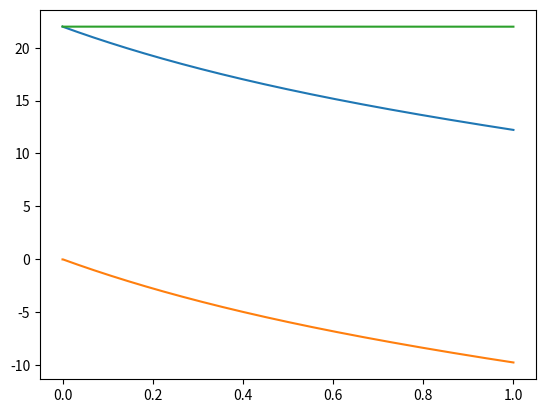

Recreate this plot in Python.
import matplotlib.pyplot as plt
import numpy as np

# com resistencia do ar
""" 3. Uma bola de ténis é batida junto ao solo (posição inicial y = 0)com a velocidade 100 km/h, a fazer um ângulo de 
10º com a horizontal e no sentido positivo dum eixo horizontal OX, sendo OY eixo vertical.
b) Considerando a resistência do ar, calcule a energia mecânica nos três instantes
t0 = 0, t1 = 0.4 s e t2 = 0.8 s.
c) Considerando a resistência do ar, calcule o trabalho realizado pela força de resistência do ar até às posições nos 
três instantes
t0 = 0, t1 = 0.4 s e t2 = 0.8 s 

Use a aproximação trapezoidal para calcular os integrais. A velocidade terminal da bola de ténis é 100 km/h. AS 
massa da bola é 57 g.
"""

g = 9.8
t0 = 0
tf = 1
dt = 0.001
x0 = 0
y0 = 0
v0 = 100/3.6
vt = 100/3.6
v0x = v0 * np.cos(np.pi/18)
v0y = v0 * np.sin(np.pi/18)
n = int((tf-t0)/dt)
m = 0.057

t = np.zeros(n+1)
ax = np.zeros(n+1)
ay = np.zeros(n+1)
aresx = np.zeros(n+1)
aresy = np.zeros(n+1)
vx = np.zeros(n+1)
vy = np.zeros(n+1)
x = np.zeros(n+1)
y = np.zeros(n+1)
emec = np.zeros(n+1)
f = np.zeros(n+1)
integral = np.zeros(n+1)

t[0] = t0
vx[0] = v0x
vy[0] = v0y
x[0] = x0
y[0] = y0

dres = g/vt**2
for i in range(n):
    t[i+1] = t[i] + dt
    vv= np.sqrt(vx[i]**2 + vy[i]**2)
    aresx[i] = -dres*vv*vx[i]
    aresy[i] = -dres*vv*vy[i]
    ax[i] = aresx[i]
    ay[i]= -g+aresy[i]
    vx[i+1] = vx[i] + ax[i] * dt
    vy[i+1] = vy[i] + ay[i] * dt
    x[i+1] = x[i] + vx[i] * dt
    y[i+1] = y[i] + vy[i] * dt
    f[i] = m * aresx[i] * vx[i] + m * aresy[i] * vy[i]   # soma dos integrais é o integral das somas
    integral[i] = dt * ((f[0]+f[i])*0.5+np.sum(f[1:i]))
    emec[i] = 0.5*m*vv**2 + m*g*y[i]

vv= np.sqrt(vx[i+1]**2 + vy[i+1]**2)
integral[i+1] = dt * ((f[0]+f[i+1])*0.5+np.sum(f[1:i+1]))
emec[i+1] = 0.5*m*vv**2 + m*g*y[i+1]

for i in range(n):
    if(t[i]==0): print("Trabalho (W) t=0: ",integral[i])
    if(0.3999<t[i]<0.4001): print("Trabalho (W) t=0.4: ",integral[i])
    if(0.7999<t[i]<0.8001): print("Trabalho (W) t=0.8: ",integral[i])

for i in range(n):
    if(t[i]==0): print("Emec t=0: ", emec[i])
    if(0.3999<t[i]<0.4001): print("Emec t=0.4: ",emec[i])
    if(0.7999<t[i]<0.8001): print("Emec t=0.8: ",emec[i])

for i in range(n):
    if(t[i]==0): print(emec[i] - integral[i])
    if(0.3999<t[i]<0.4001): print(emec[i] - integral[i])
    if(0.7999<t[i]<0.8001): print(emec[i] - integral[i])

plt.plot(t,emec)
plt.plot(t,integral)
plt.plot(t,emec-integral)
plt.show()